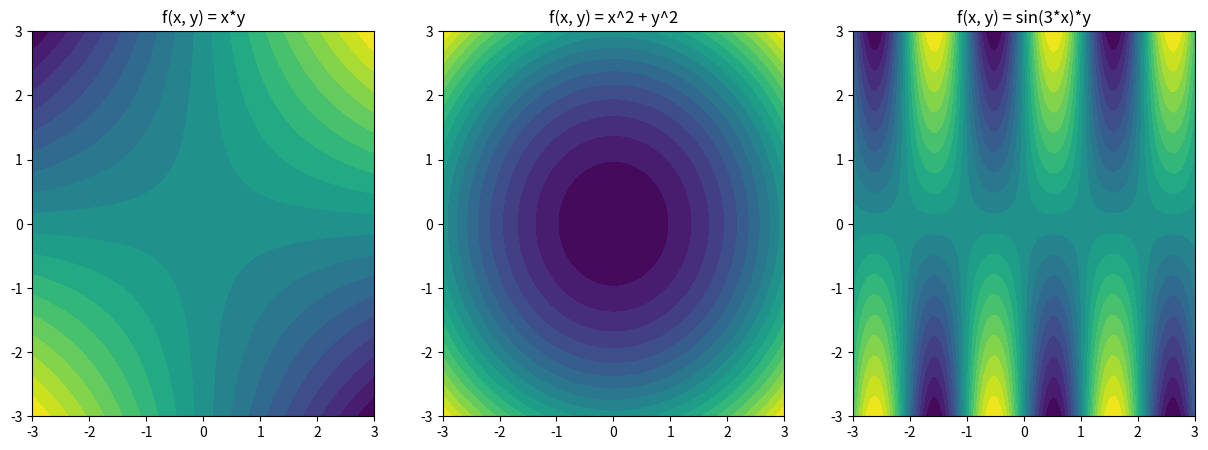

Here is the Python script that generated this plot:
import matplotlib.pyplot as plt
import numpy as np

x = np.linspace(-3, 3, 100)
y = np.linspace(-3, 3, 100)

X, Y = np.meshgrid(x, y)

Z1 = X * Y
Z2 = X**2 + Y**2
Z3 = np.sin(3*X)*Y

fig, axs = plt.subplots(1, 3, figsize=(15, 5))

axs[0].contourf(X, Y, Z1, levels=np.linspace(np.min(Z1), np.max(Z1), 20))
axs[0].set_title('f(x, y) = x*y')
axs[1].contourf(X, Y, Z2, levels=np.linspace(np.min(Z2), np.max(Z2), 20))
axs[1].set_title('f(x, y) = x^2 + y^2')
axs[2].contourf(X, Y, Z3, levels=np.linspace(np.min(Z3), np.max(Z3), 20))
axs[2].set_title('f(x, y) = sin(3*x)*y')

plt.show()
